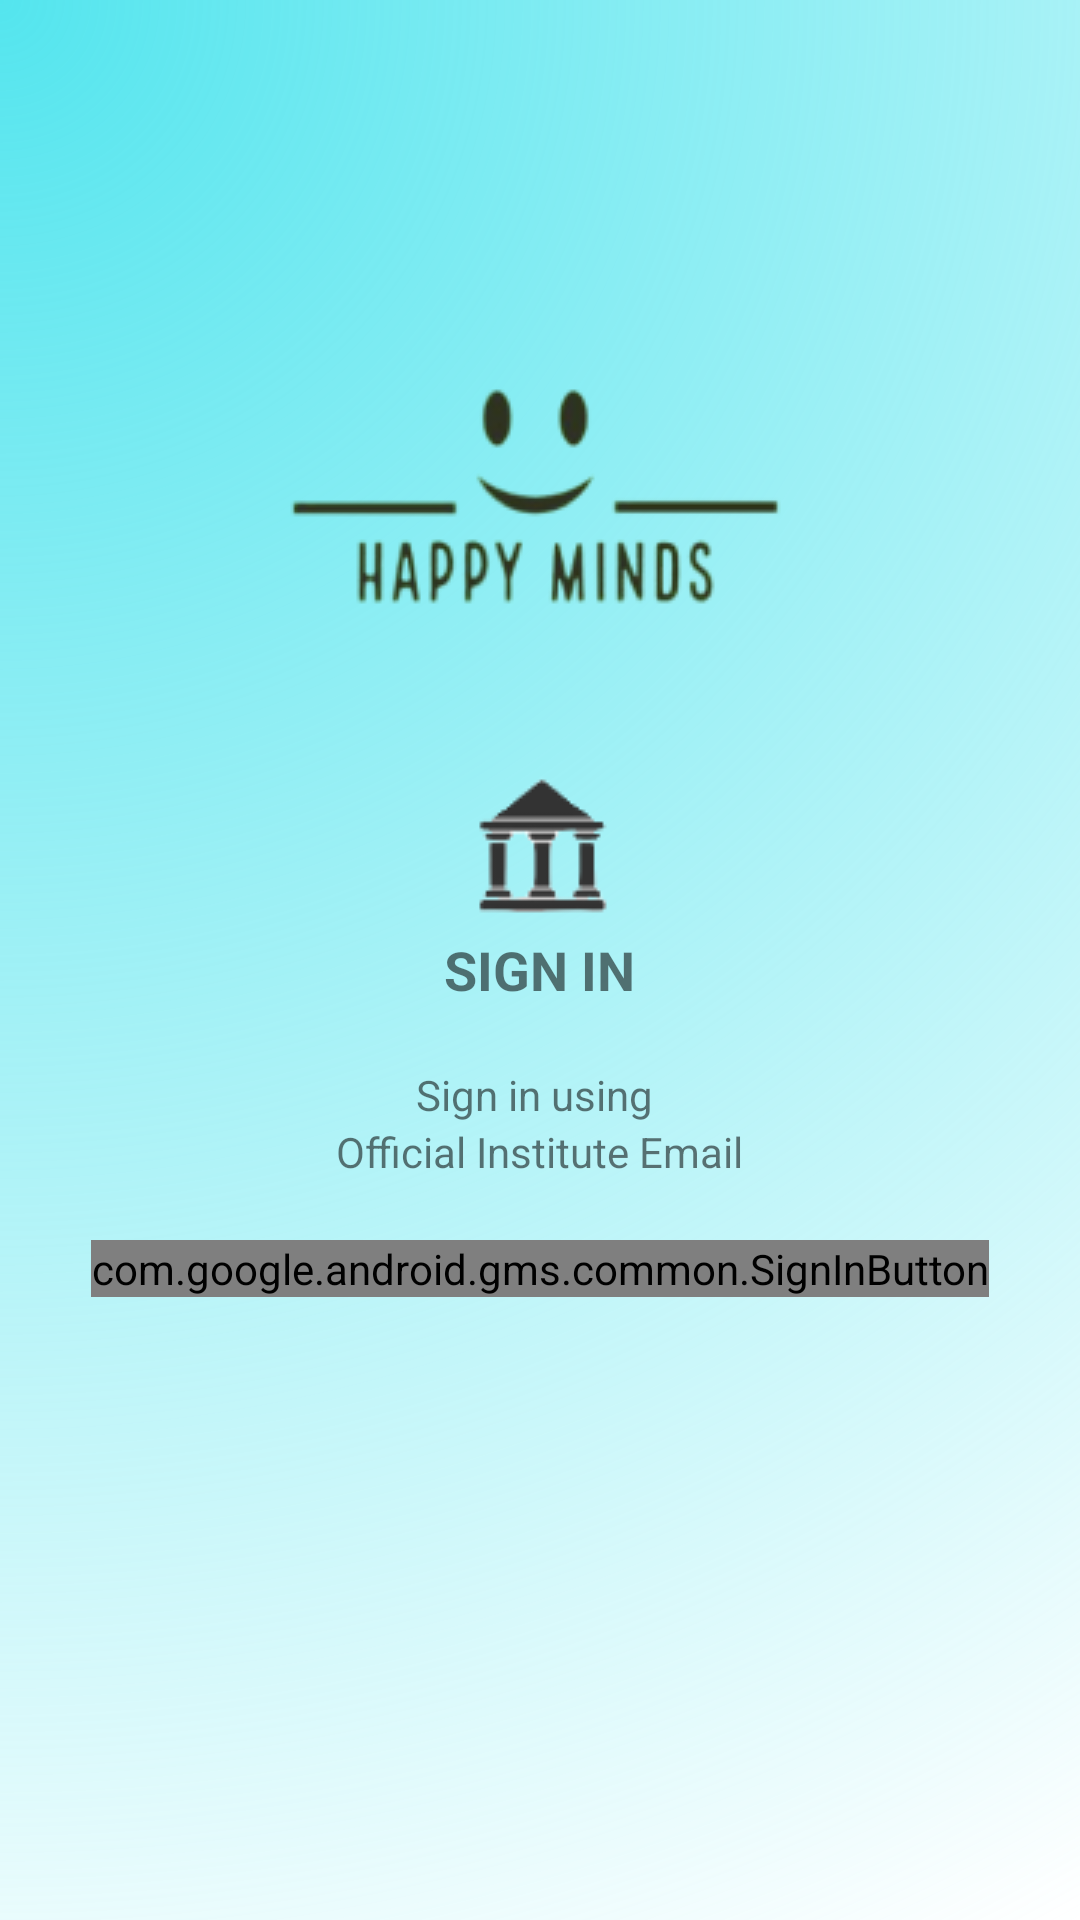

Reconstruct the res/layout file that produces this screen, plus the resources it refers to.
<!-- AndroidManifest.xml: application theme Theme.HappyMinds -->
<!-- res/layout/activity_institute_sign_in.xml -->
<?xml version="1.0" encoding="utf-8"?>
<RelativeLayout xmlns:android="http://schemas.android.com/apk/res/android"
    xmlns:app="http://schemas.android.com/apk/res-auto"
    xmlns:tools="http://schemas.android.com/tools"
    android:layout_width="match_parent"
    android:layout_height="match_parent"
    android:paddingHorizontal="20sp"
    android:background="@drawable/background"
    tools:context=".InstituteSignInActivity">


    <RelativeLayout
        android:id="@+id/institutelayout"
        android:layout_marginTop="100sp"
        android:layout_width="match_parent"
        android:layout_height="wrap_content">

        <ImageView
            android:layout_centerInParent="true"
            android:id="@+id/imageView2"
            android:layout_width="wrap_content"
            android:layout_height="wrap_content"
            app:srcCompat="@drawable/logo" />
    </RelativeLayout>

    <ImageView
        android:layout_marginTop="30sp"
        android:layout_centerInParent="true"
        android:layout_below="@+id/institutelayout"
        android:id="@+id/imageView5"
        android:layout_width="wrap_content"
        android:layout_height="wrap_content"
        app:srcCompat="@drawable/institute" />

    <TextView
        android:id="@+id/textView"
        android:layout_below="@id/imageView5"
        android:layout_width="wrap_content"
        android:layout_height="wrap_content"
        android:layout_centerInParent="true"
        android:textStyle="bold"
        android:textSize="18sp"
        android:text="SIGN IN" />

    <TextView
        android:layout_marginTop="20sp"
        android:id="@+id/textView3"
        android:layout_width="wrap_content"
        android:layout_height="wrap_content"
        android:layout_below="@id/textView"
        android:layout_centerInParent="true"
        android:text="Sign in using " />

    <TextView
        android:id="@+id/textView4"
        android:layout_width="wrap_content"
        android:layout_height="wrap_content"
        android:layout_below="@id/textView3"
        android:layout_centerInParent="true"
        android:text="Official Institute Email" />

    <com.google.android.gms.common.SignInButton
        android:id="@+id/signInButton"
        android:layout_width="wrap_content"
        android:layout_height="wrap_content"
        android:layout_below="@id/textView4"
        android:layout_centerInParent="true"
        android:layout_marginTop="20sp"
        app:buttonSize="standard" />
</RelativeLayout>
<!-- resources referenced by this layout -->
<resources>
  <!-- drawable background (drawable) -->
  <vector xmlns:android="http://schemas.android.com/apk/res/android"
      xmlns:aapt="http://schemas.android.com/aapt"
      android:width="360dp"
      android:height="640dp"
      android:viewportWidth="360"
      android:viewportHeight="640">
    <path
        android:pathData="M0,0h360v640h-360z">
      <aapt:attr name="android:fillColor">
        <gradient 
            android:centerX="0"
            android:centerY="0"
            android:gradientRadius="734.3"
            android:type="radial">
          <item android:offset="0" android:color="#FF54E5EE"/>
          <item android:offset="1" android:color="#00C5F8FB"/>
        </gradient>
      </aapt:attr>
    </path>
  </vector>
  <!-- drawable institute: png bitmap (drawable, 2002 bytes) -->
  <!-- drawable logo: png bitmap (drawable, 9494 bytes) -->
  <style name="Theme.HappyMinds" parent="Theme.MaterialComponents.DayNight.DarkActionBar">
          
          <item name="colorPrimary">@color/purple_500</item>
          <item name="colorPrimaryVariant">@color/purple_700</item>
          <item name="colorOnPrimary">@color/white</item>
          
          <item name="colorSecondary">@color/teal_200</item>
          <item name="colorSecondaryVariant">@color/teal_700</item>
          <item name="colorOnSecondary">@color/black</item>
          
          <item name="android:statusBarColor">?attr/colorPrimaryVariant</item>
          
      </style>
  <!-- not gathered from this repository: default colours our renderer supplied (Android Studio template values) -->
  <color name="purple_500">#FF6200EE</color>
  <color name="purple_700">#FF3700B3</color>
  <color name="teal_200">#FF03DAC5</color>
  <color name="teal_700">#FF018786</color>
  <color name="black">#FF000000</color>
  <color name="white">#FFFFFFFF</color>
</resources>
